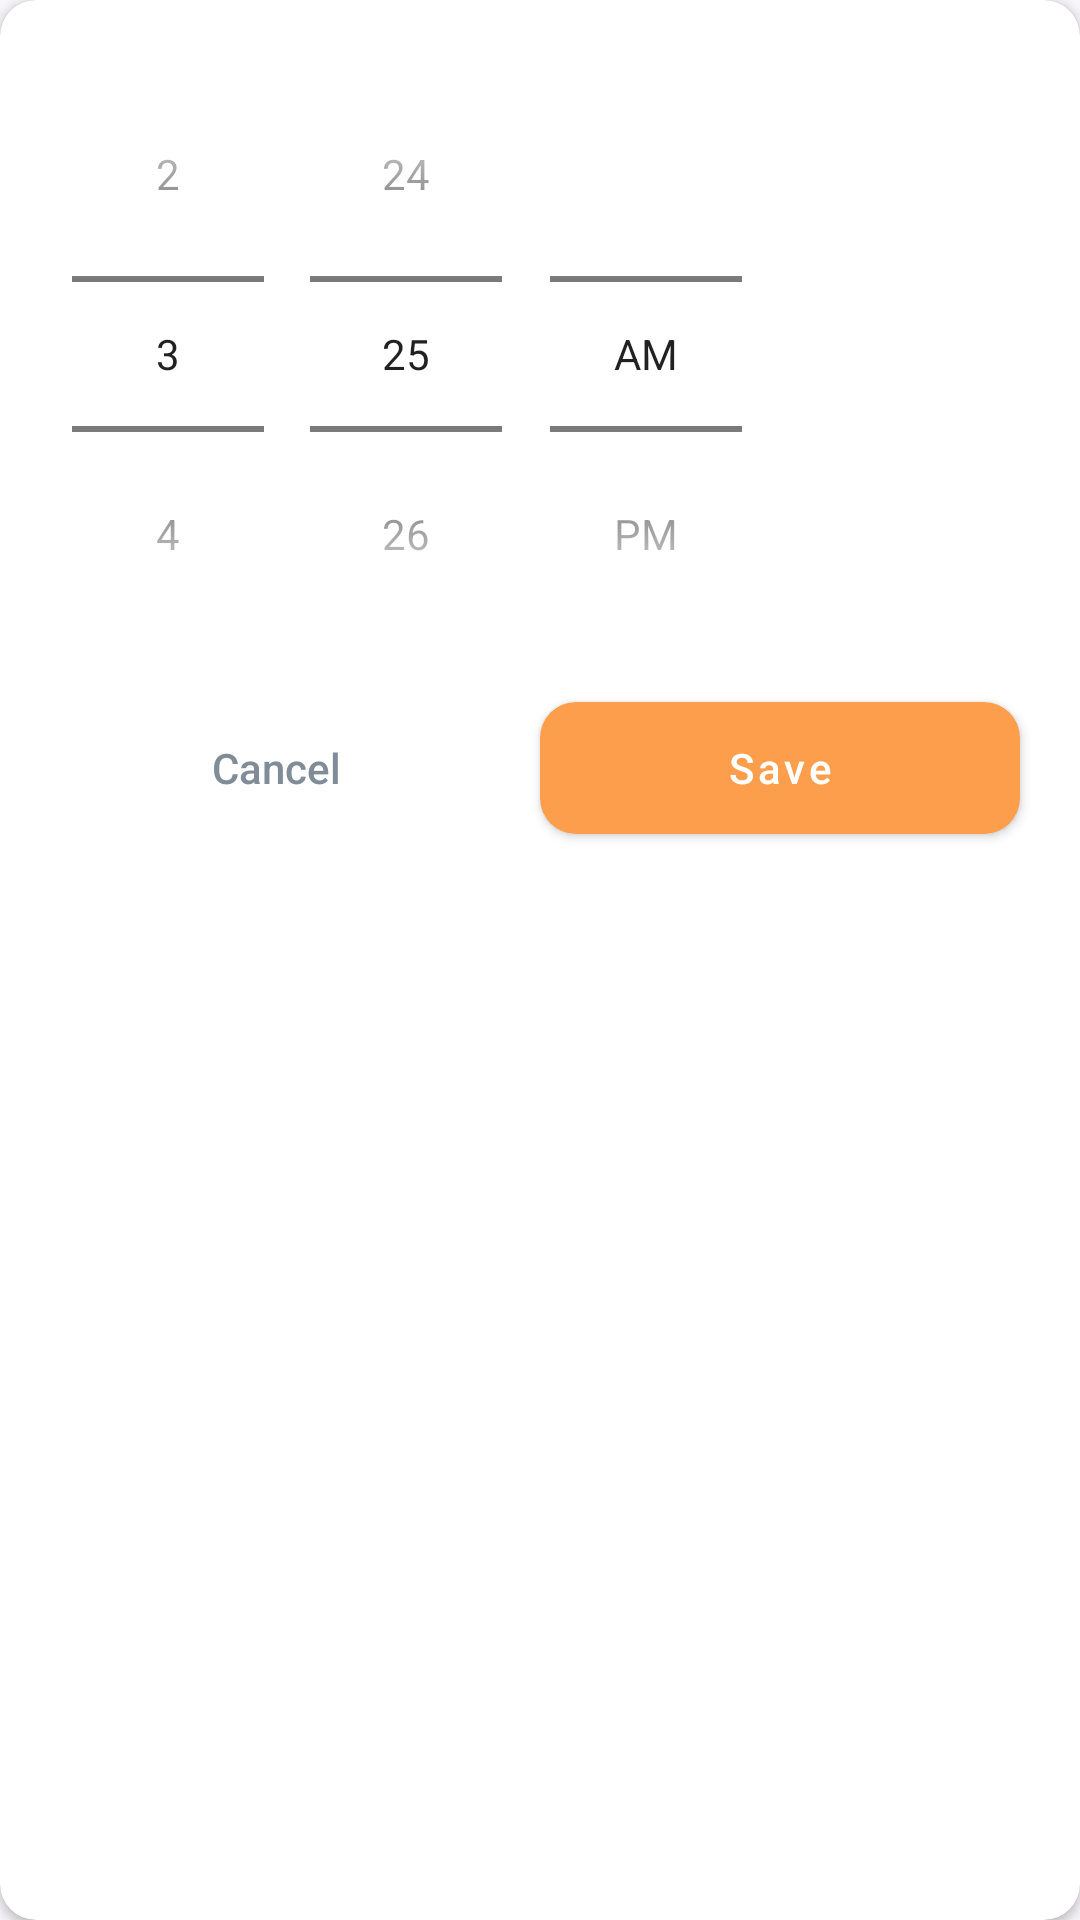

Android layout source for this screen:
<!-- AndroidManifest.xml: application theme Theme.SaigaDriver -->
<!-- res/layout/dialog_choose_time.xml -->
<?xml version="1.0" encoding="utf-8"?>
<androidx.cardview.widget.CardView xmlns:android="http://schemas.android.com/apk/res/android"
    xmlns:app="http://schemas.android.com/apk/res-auto"
    android:layout_width="wrap_content"
    android:layout_height="wrap_content"
    app:cardBackgroundColor="@color/white"
    android:layout_gravity="center"
    app:cardCornerRadius="@dimen/margin_component">

    <LinearLayout
        android:layout_width="match_parent"
        android:layout_height="wrap_content"
        android:orientation="vertical"
        android:paddingHorizontal="8dp"
        android:paddingVertical="12dp">

        <TimePicker
            android:id="@+id/spinner_time"
            android:layout_width="wrap_content"
            android:layout_height="wrap_content"
            android:numbersTextColor="@color/white"
            android:timePickerMode="spinner" />

        <LinearLayout
            android:layout_width="match_parent"
            android:layout_height="wrap_content"
            android:padding="4dp">

            <androidx.appcompat.widget.AppCompatButton
                android:id="@+id/btn_cancel"
                style="@style/Widget.AppCompat.Button.Borderless"
                android:layout_width="0dp"
                android:layout_height="56dp"
                android:layout_marginEnd="8dp"
                android:layout_weight="1"
                android:text="@string/cancel"
                android:textAllCaps="false"
                android:textColor="@color/dark_grey" />

            <com.google.android.material.button.MaterialButton
                android:id="@+id/btn_save"
                android:layout_width="0dp"
                android:layout_height="56dp"
                android:layout_marginEnd="8dp"
                android:layout_weight="1"
                app:cornerRadius="@dimen/margin_component"
                android:text="@string/save"
                android:textAllCaps="false"
                android:textColor="@color/white" />
        </LinearLayout>

    </LinearLayout>
</androidx.cardview.widget.CardView>
<!-- resources referenced by this layout -->
<resources>
  <color name="dark_grey">#818C99</color>
  <color name="white">#FFFFFFFF</color>
  <dimen name="margin_component">12dp</dimen>
  <string name="cancel">Cancel</string>
  <string name="save">Save</string>
  <style name="Theme.SaigaDriver" parent="Theme.MaterialComponents.Light.NoActionBar">
          
          <item name="colorPrimary">@color/primary</item>
          <item name="colorPrimaryVariant">@color/primary</item>
          <item name="colorOnPrimary">@color/white</item>
          
          <item name="colorSecondary">@color/primary</item>
          <item name="colorSecondaryVariant">@color/teal_700</item>
          <item name="colorOnSecondary">@color/black</item>
          <item name="android:textColor">@color/white</item>
          <item name="textAllCaps">false</item>
          <item name="bottomSheetDialogTheme">@style/AppBottomSheetDialogTheme</item>
          <item name="android:windowBackground">@color/bg_color</item>
          
          <item name="android:statusBarColor">?attr/colorPrimaryVariant</item>
          
      </style>
  <color name="primary">#FC9E4C</color>
  <color name="teal_700">#FF018786</color>
  <color name="black">#FF000000</color>
  <style name="AppBottomSheetDialogTheme" parent="Theme.Design.Light.BottomSheetDialog">
          <item name="bottomSheetStyle">@style/AppModalStyle</item>
      </style>
  <color name="bg_color">#F8F6FA</color>
  <style name="AppModalStyle" parent="Widget.Design.BottomSheet.Modal">
          <item name="android:background">@drawable/bg_language</item>
      </style>
</resources>
